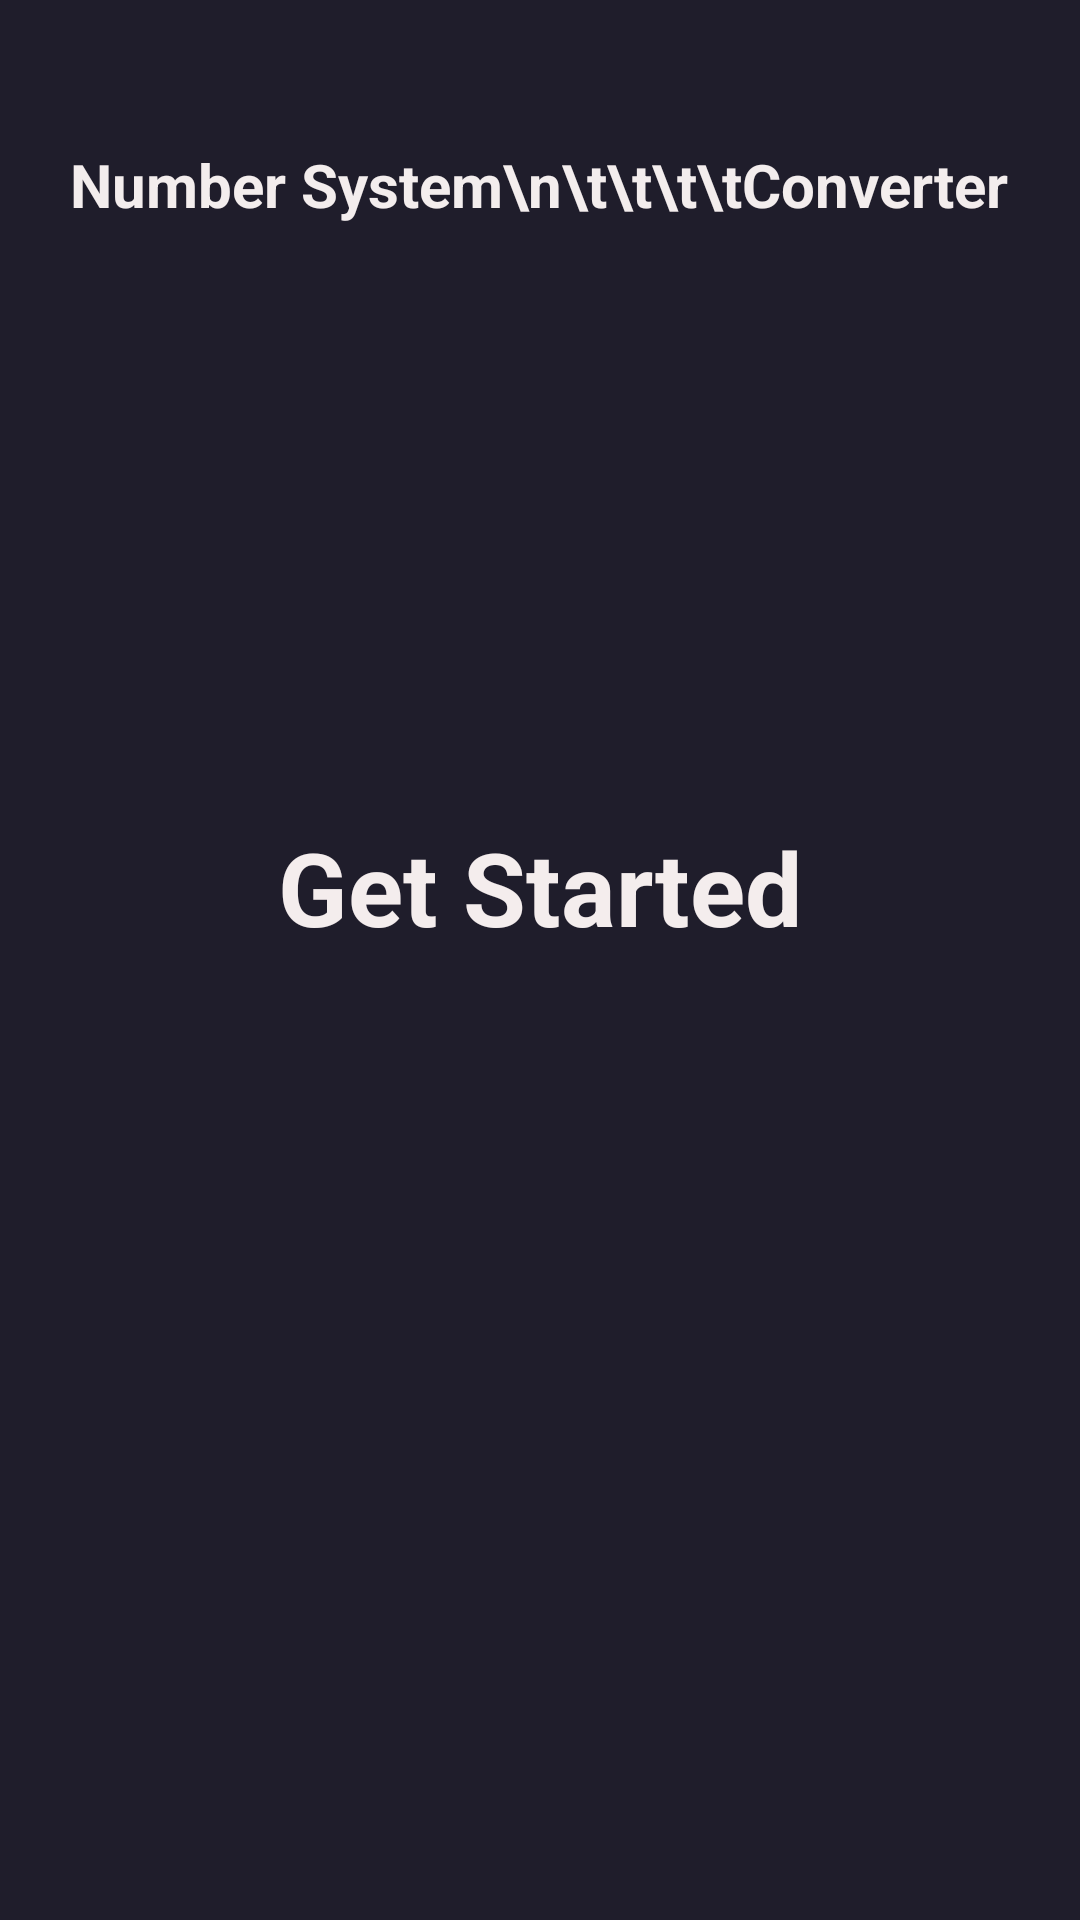

The Android layout XML behind this screen, and the referenced resources:
<!-- AndroidManifest.xml: application theme Theme.ConverterProject -->
<!-- res/layout/activity_main.xml -->
<?xml version="1.0" encoding="utf-8"?>
<androidx.constraintlayout.widget.ConstraintLayout xmlns:android="http://schemas.android.com/apk/res/android"
    xmlns:app="http://schemas.android.com/apk/res-auto"
    xmlns:tools="http://schemas.android.com/tools"
    android:layout_width="match_parent"
    android:layout_height="match_parent"
    android:background="@color/main_color"
    android:textAlignment="center"
    tools:context=".MainActivity">

    <TextView
        android:id="@+id/textView"
        android:layout_width="wrap_content"
        android:layout_height="wrap_content"
        android:layout_marginTop="48dp"
        android:text="Number System\n\t\t\t\tConverter"
        android:textColor="#F3EDED"
        android:textSize="20sp"
        android:textStyle="bold"
        app:layout_constraintEnd_toEndOf="parent"
        app:layout_constraintHorizontal_bias="0.498"
        app:layout_constraintStart_toStartOf="parent"
        app:layout_constraintTop_toTopOf="parent" />

    <androidx.constraintlayout.widget.ConstraintLayout
        android:id="@+id/cons"
        android:layout_width="350dp"
        android:layout_height="80dp"
        android:layout_marginBottom="124dp"
        android:background="@drawable/getstarted"
        app:layout_constraintBottom_toBottomOf="parent"
        app:layout_constraintEnd_toEndOf="parent"
        app:layout_constraintHorizontal_bias="0.491"
        app:layout_constraintStart_toStartOf="parent"
        app:layout_constraintTop_toBottomOf="@+id/textView">

        <TextView
            android:id="@+id/textView3"
            android:layout_width="wrap_content"
            android:layout_height="wrap_content"
            android:padding="10dp"
            android:text="Get Started"
            android:textColor="#F4EDED"
            android:textSize="34sp"
            android:textStyle="bold"
            app:layout_constraintBottom_toBottomOf="parent"
            app:layout_constraintEnd_toEndOf="parent"
            app:layout_constraintStart_toStartOf="parent"
            app:layout_constraintTop_toTopOf="parent" />
    </androidx.constraintlayout.widget.ConstraintLayout>
</androidx.constraintlayout.widget.ConstraintLayout>
<!-- resources referenced by this layout -->
<resources>
  <color name="main_color">#1F1D2B</color>
  <style name="Theme.ConverterProject" parent="Theme.MaterialComponents.DayNight.DarkActionBar">
          
          <item name="colorPrimary">@color/purple_500</item>
          <item name="colorPrimaryVariant">@color/purple_700</item>
          <item name="colorOnPrimary">@color/white</item>
          
          <item name="colorSecondary">@color/teal_200</item>
          <item name="colorSecondaryVariant">@color/teal_700</item>
          <item name="colorOnSecondary">@color/black</item>
          
          <item name="android:statusBarColor">?attr/colorPrimaryVariant</item>
          
      </style>
  <color name="purple_500">#FF6200EE</color>
  <color name="purple_700">#FF3700B3</color>
  <color name="white">#FFFFFFFF</color>
  <color name="teal_200">#FF03DAC5</color>
  <color name="teal_700">#FF018786</color>
  <color name="black">#FF000000</color>
</resources>
